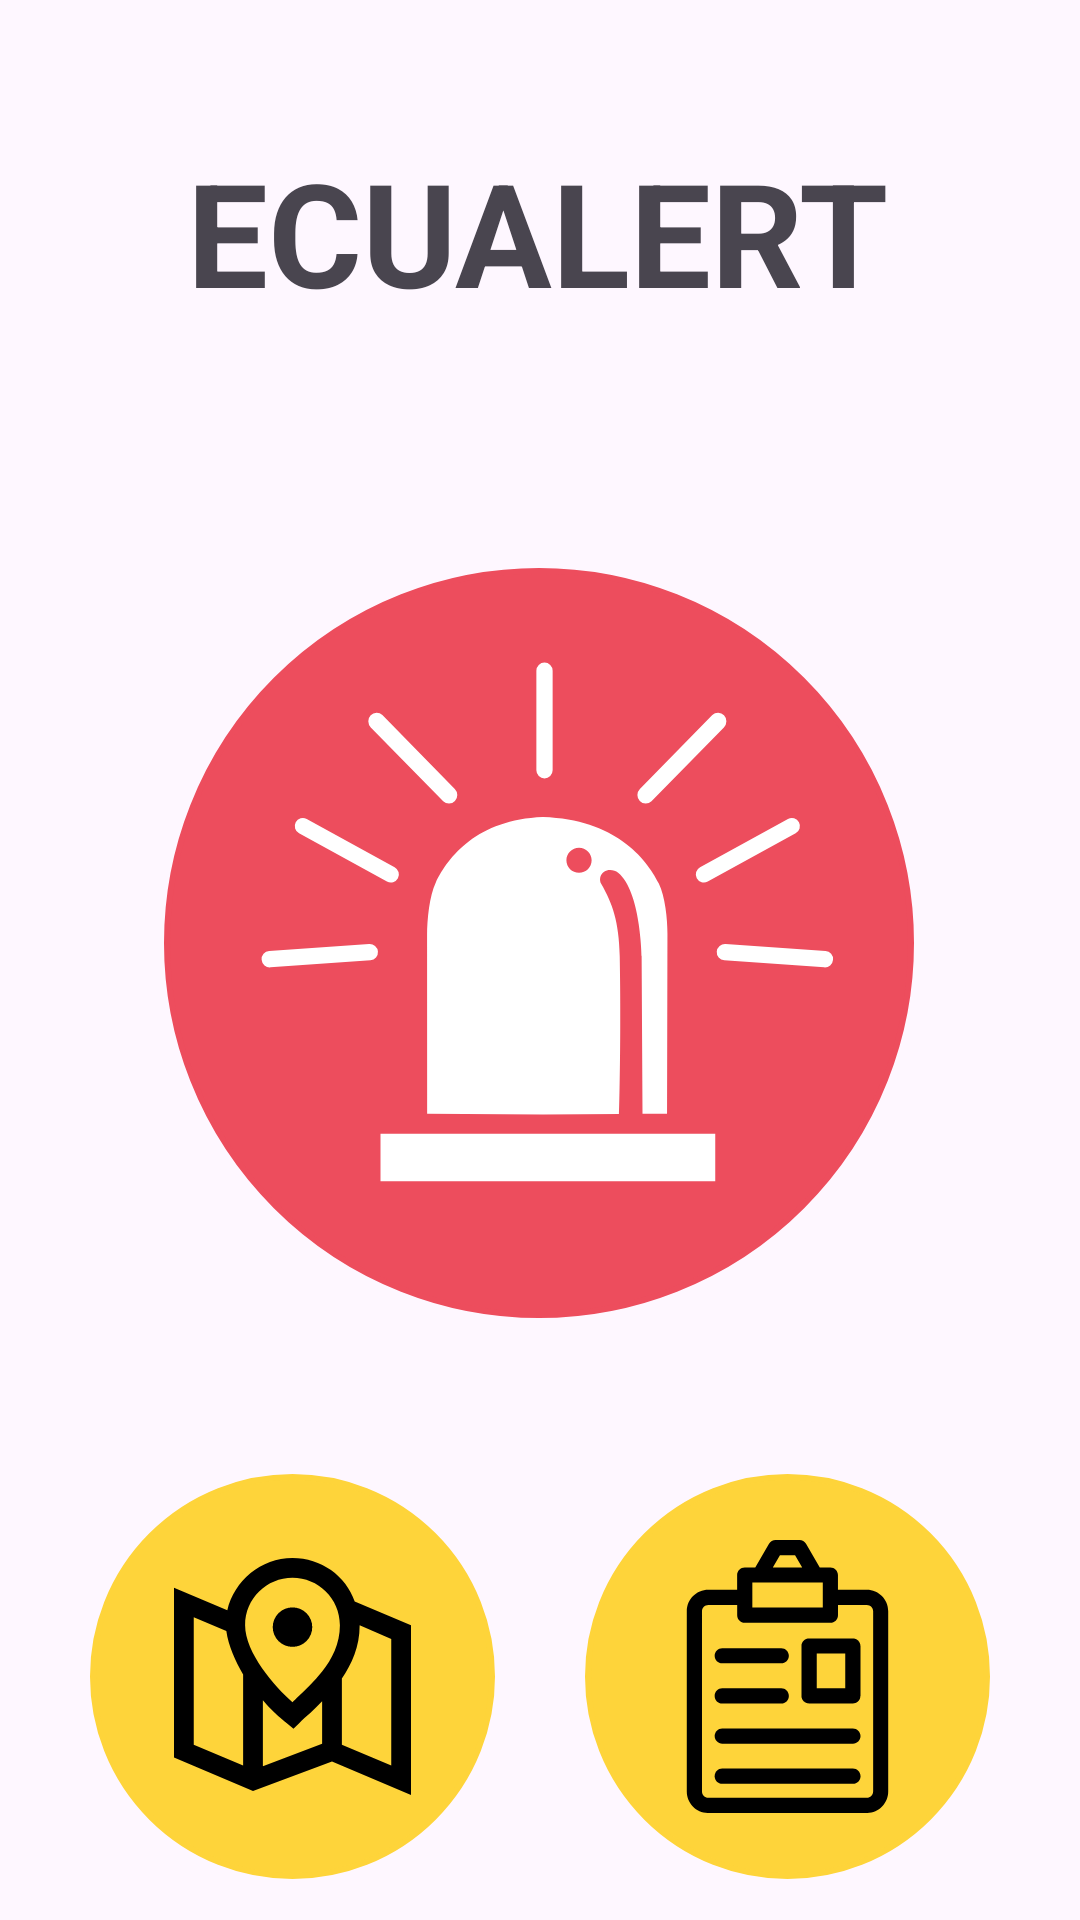

Write the Android layout XML for this screen, with the resource values it uses.
<!-- AndroidManifest.xml: application theme Theme.Ecualert -->
<!-- res/layout/fragment_home.xml -->
<?xml version="1.0" encoding="utf-8"?>
<androidx.constraintlayout.widget.ConstraintLayout
    xmlns:android="http://schemas.android.com/apk/res/android"
    xmlns:app="http://schemas.android.com/apk/res-auto"
    xmlns:tools="http://schemas.android.com/tools"
    android:layout_width="match_parent"
    android:layout_height="match_parent"
    tools:context=".fragments.HomeFragment">

    <TextView
        android:id="@+id/textView"
        android:layout_width="wrap_content"
        android:layout_height="wrap_content"
        android:fontFamily="sans-serif"
        android:text="ECUALERT"
        android:textSize="48sp"
        android:textStyle="bold"
        app:layout_constraintBottom_toBottomOf="parent"
        app:layout_constraintEnd_toEndOf="parent"
        app:layout_constraintHorizontal_bias="0.496"
        app:layout_constraintStart_toStartOf="parent"
        app:layout_constraintTop_toTopOf="parent"
        app:layout_constraintVertical_bias="0.078" />

    <ImageButton
        android:id="@+id/btn_alert"
        android:layout_width="250dp"
        android:layout_height="250dp"
        android:layout_marginTop="80dp"
        android:background="@drawable/circle_warning"
        android:paddingLeft="20dp"
        android:paddingTop="20dp"
        android:paddingRight="20dp"
        android:paddingBottom="2dp"
        android:scaleType="fitStart"
        app:layout_constraintEnd_toEndOf="parent"
        app:layout_constraintHorizontal_bias="0.496"
        app:layout_constraintStart_toStartOf="parent"
        app:layout_constraintTop_toBottomOf="@+id/textView"
        app:srcCompat="@drawable/logo_white" />


    <ImageButton
        android:id="@+id/btn_report"
        android:layout_width="135dp"
        android:layout_height="135dp"
        android:layout_marginTop="52dp"
        android:background="@drawable/circle_primary"
        android:padding="22dp"
        android:scaleType="centerCrop"
        app:layout_constraintEnd_toEndOf="parent"
        app:layout_constraintHorizontal_bias="0.912"
        app:layout_constraintStart_toEndOf="@+id/btn_map"
        app:layout_constraintTop_toBottomOf="@+id/btn_alert"
        app:srcCompat="@drawable/ic_report" />

    <ImageButton
        android:id="@+id/btn_map"
        android:layout_width="135dp"
        android:layout_height="135dp"
        android:layout_marginTop="52dp"
        android:background="@drawable/circle_primary"
        android:padding="28dp"
        android:scaleType="centerCrop"
        app:layout_constraintEnd_toStartOf="@+id/btn_report"
        app:layout_constraintHorizontal_bias="0.0"
        app:layout_constraintStart_toStartOf="parent"
        app:layout_constraintTop_toBottomOf="@+id/btn_alert"
        app:srcCompat="@drawable/ic_map" />

</androidx.constraintlayout.widget.ConstraintLayout>
<!-- resources referenced by this layout -->
<resources>
  <!-- drawable circle_primary (drawable) -->
  <?xml version="1.0" encoding="utf-8"?>
  <shape xmlns:android="http://schemas.android.com/apk/res/android"
      android:shape="rectangle">
      <corners android:radius="1000dp" />
      <solid android:color="@color/secondary_color" />
      <stroke
          android:width="2dip"
          android:color="@color/secondary_color" />
      <padding
          android:bottom="4dp"
          android:left="4dp"
          android:right="4dp"
          android:top="4dp" />
  </shape>
  <!-- drawable circle_warning (drawable) -->
  <?xml version="1.0" encoding="utf-8"?>
  <shape xmlns:android="http://schemas.android.com/apk/res/android"
      android:shape="rectangle">
      <corners android:radius="1000dp" />
      <solid android:color="@color/warning_color" />
      <stroke
          android:width="2dip"
          android:color="@color/warning_color" />
      <padding
          android:bottom="4dp"
          android:left="4dp"
          android:right="4dp"
          android:top="4dp" />
  </shape>
  <!-- drawable ic_map (drawable) -->
  <vector xmlns:android="http://schemas.android.com/apk/res/android" android:height="24dp" android:viewportHeight="24" android:viewportWidth="24" android:width="24dp">
        
      <path android:fillColor="#000000" android:pathData="M18.3,4.4C17.4,1.8 14.9,0 12,0C8.8,0 6.1,2.3 5.4,5.3L0,3v17.2l8,3.4l8,-3l8,3.4V6.8L18.3,4.4zM9,14.4c1.2,1.4 2.3,2.2 2.4,2.3l0.7,0.6l0.6,-0.6c0.3,-0.3 0.7,-0.7 1.1,-1c0.4,-0.4 0.8,-0.8 1.2,-1.2v4.3l-6,2.3V14.4zM12,2c2.6,0 4.8,2.1 4.8,4.8c0,1.9 -0.8,3.4 -1.8,4.7l0,0l0,0c-0.8,1 -1.7,1.9 -2.6,2.7c-0.1,0.1 -0.3,0.3 -0.4,0.4c-1.8,-1.6 -4.8,-5 -4.8,-7.8C7.2,4.1 9.4,2 12,2zM2,6l3.3,1.4c0.2,1.5 0.9,3 1.7,4.4V21l-5,-2.1V6zM22,21l-5,-2.1v-6.7c1,-1.5 1.8,-3.2 1.8,-5.4L22,8.2V21z"/>
        
      <path android:fillColor="#000000" android:pathData="M12,7m-2,0a2,2 0,1 1,4 0a2,2 0,1 1,-4 0"/>
      
  </vector>
  <!-- drawable ic_report: vector/xml drawable (drawable, 2185 chars, omitted) -->
  <!-- drawable logo_white: vector/xml drawable (drawable, 3256 chars, omitted) -->
  <style name="Theme.Ecualert" parent="Base.Theme.Ecualert" />
  <color name="secondary_color">#fed43a</color>
  <color name="warning_color">#ed4d5d</color>
  <style name="Base.Theme.Ecualert" parent="Theme.Material3.Light.NoActionBar">
          <item name="android:forceDarkAllowed" tools:targetApi="q"> false </item>
          
          
      </style>
</resources>
